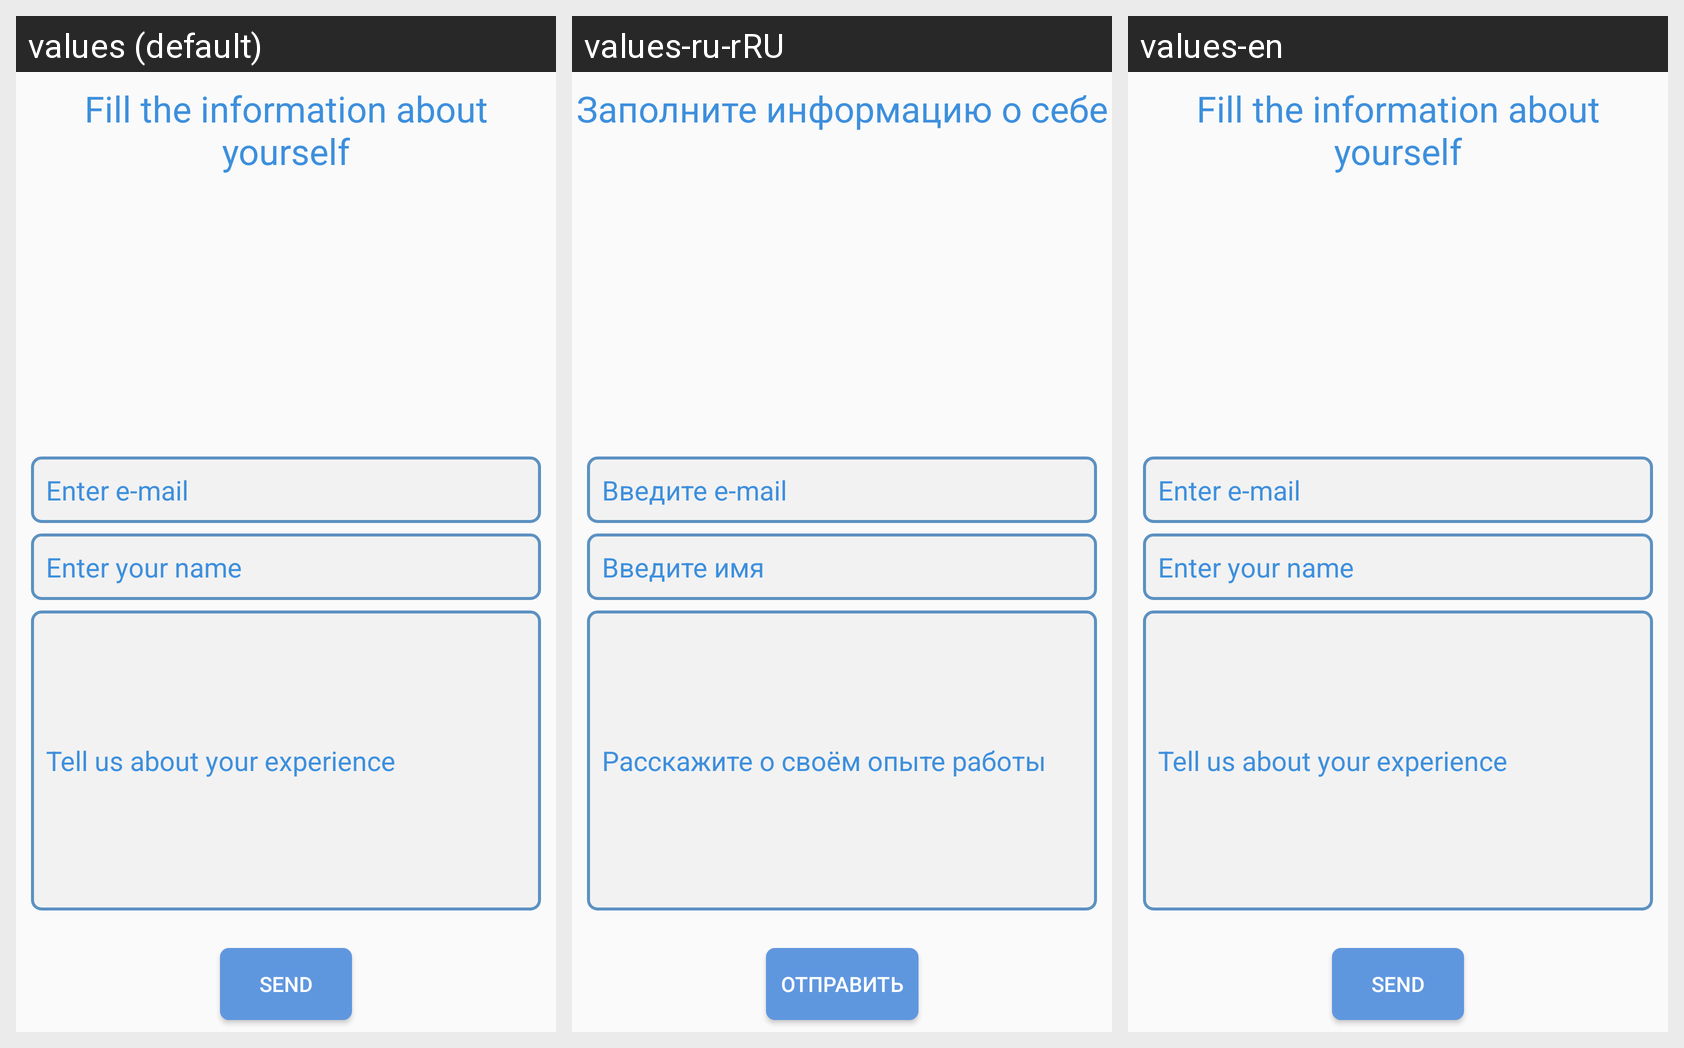

Here is an Android app screen in its default locale and in the app's own translations. Write out the translated-string differences for the strings that appear on this screen.
Android screen res/layout/fr_work.xml rendered under 3 locales, left to right: values (default), values-ru-rRU, values-en. Device: Nexus 5 (rendered at 1080×1920; each locale shown at half size, 540×960, under a caption strip naming it); theme AppTheme.
Strings drawn on this screen, with the default value and each locale's value (text and hints the layout hard-codes, and strings that could not be matched under every locale, appear in the picture but are not listed):

informationAboutYouForWork
  values: Fill the information about yourself
  values-ru-rRU: Заполните информацию о себе
  values-en: Fill the information about yourself

enterEmail
  values: Enter e-mail
  values-ru-rRU: Введите e-mail
  values-en: Enter e-mail

enterName
  values: Enter your name
  values-ru-rRU: Введите имя
  values-en: Enter your name

enterWorkExp
  values: Tell us about your experience
  values-ru-rRU: Расскажите о своём опыте работы
  values-en: Tell us about your experience

send
  values: Send
  values-ru-rRU: Отправить
  values-en: Send
